5-way image classification set "betel_dataset" from GitHub (BANUKABHANUTEJA/betel-leaf-disease-classification-main); label vocabulary: anthracnose, healthy leaf, leaf rot, leaf spot, bacterial leaf.

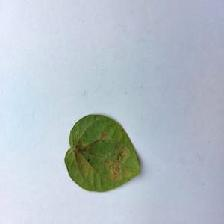
Label: bacterial leaf

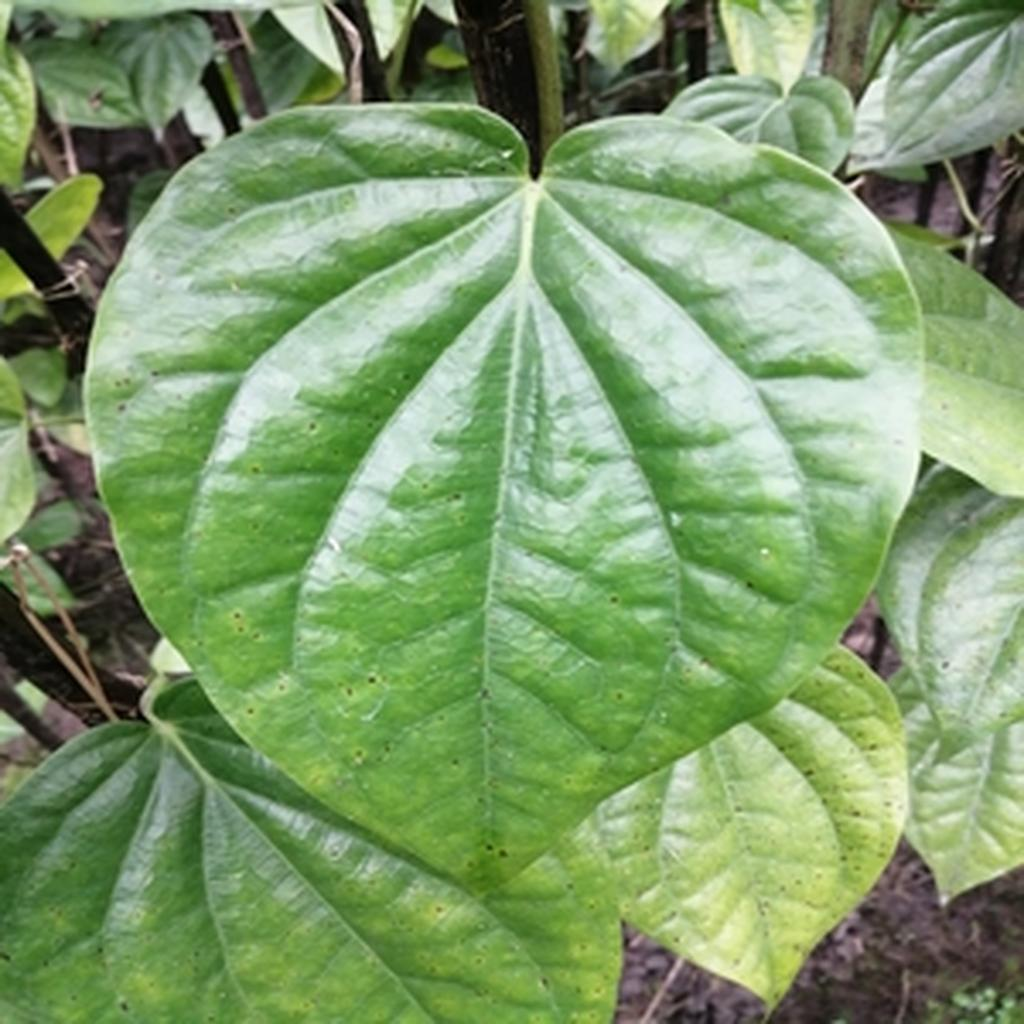
Label: leaf spot

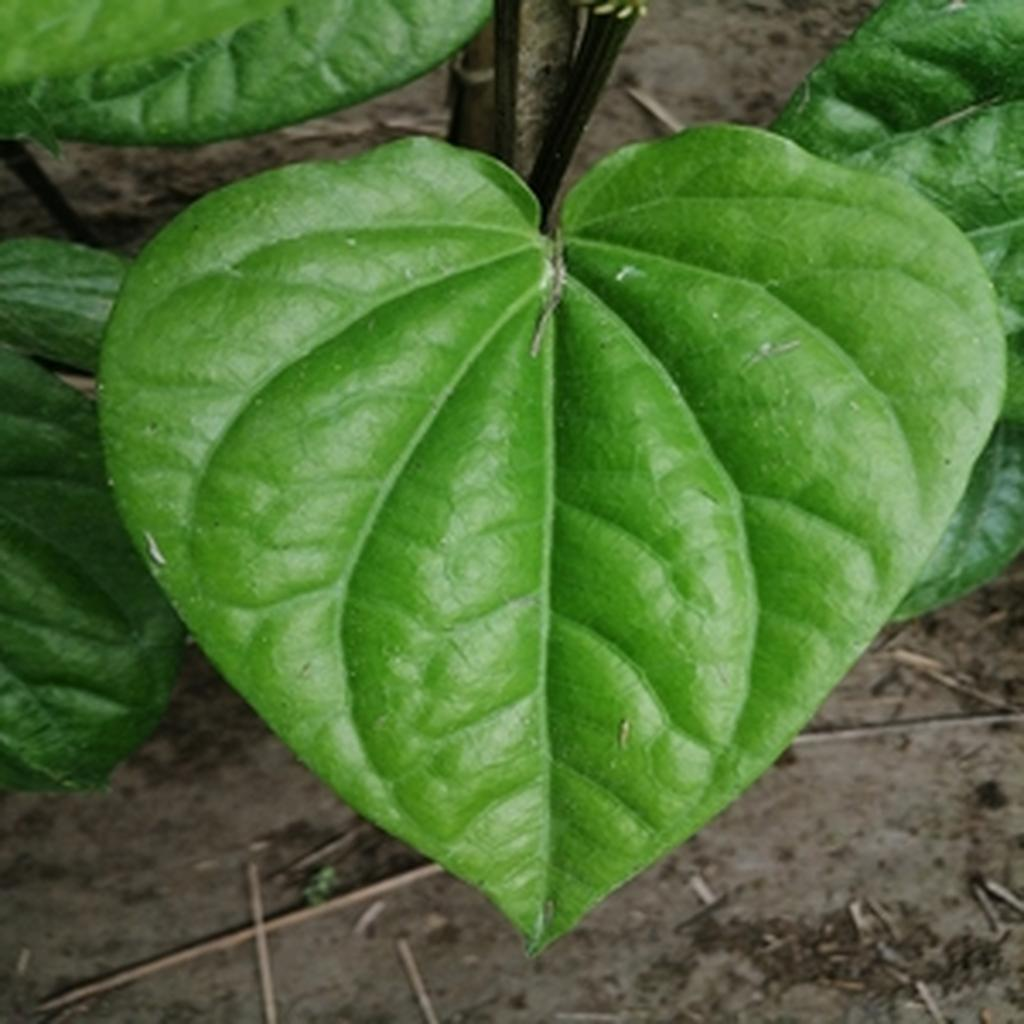
Label: healthy leaf

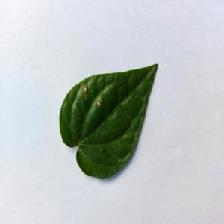
Label: anthracnose

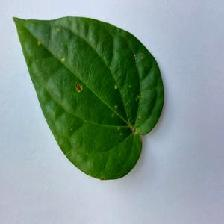
Label: anthracnose

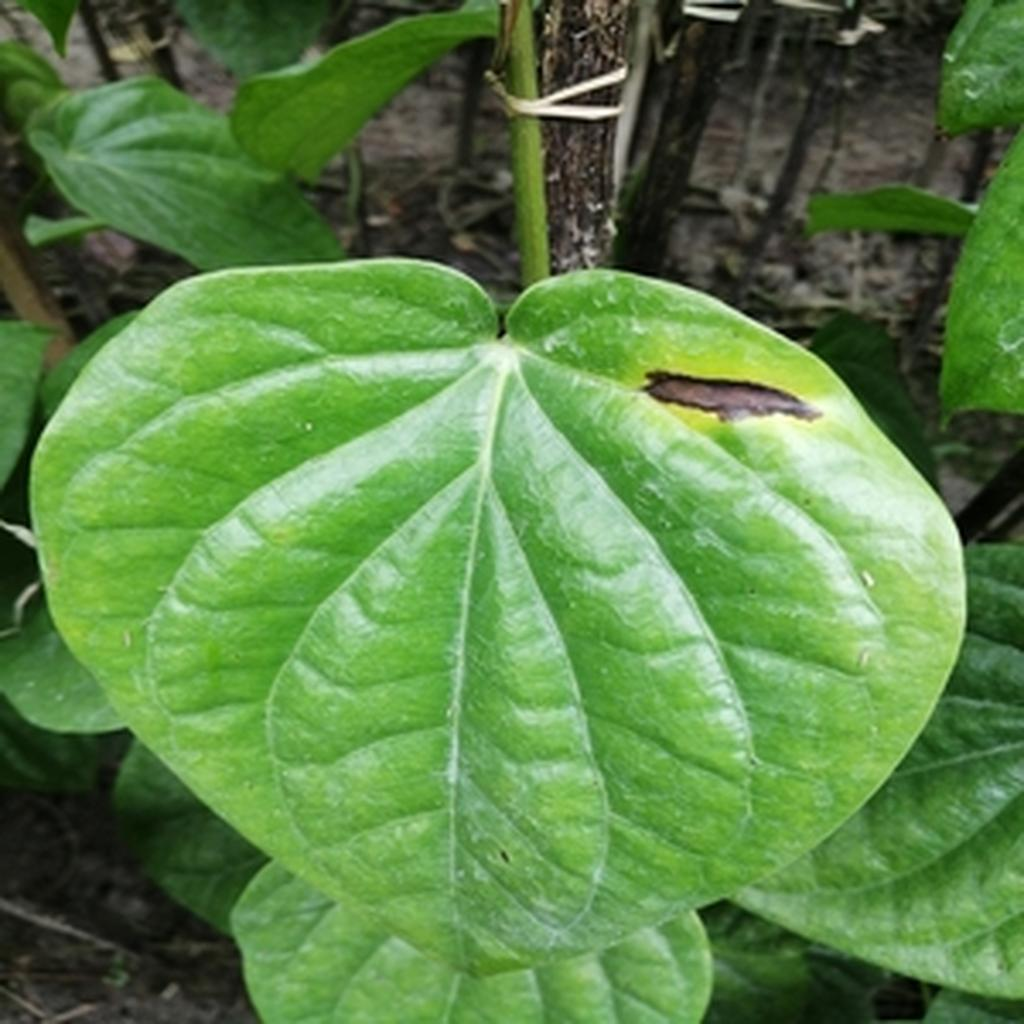
Label: leaf rot
